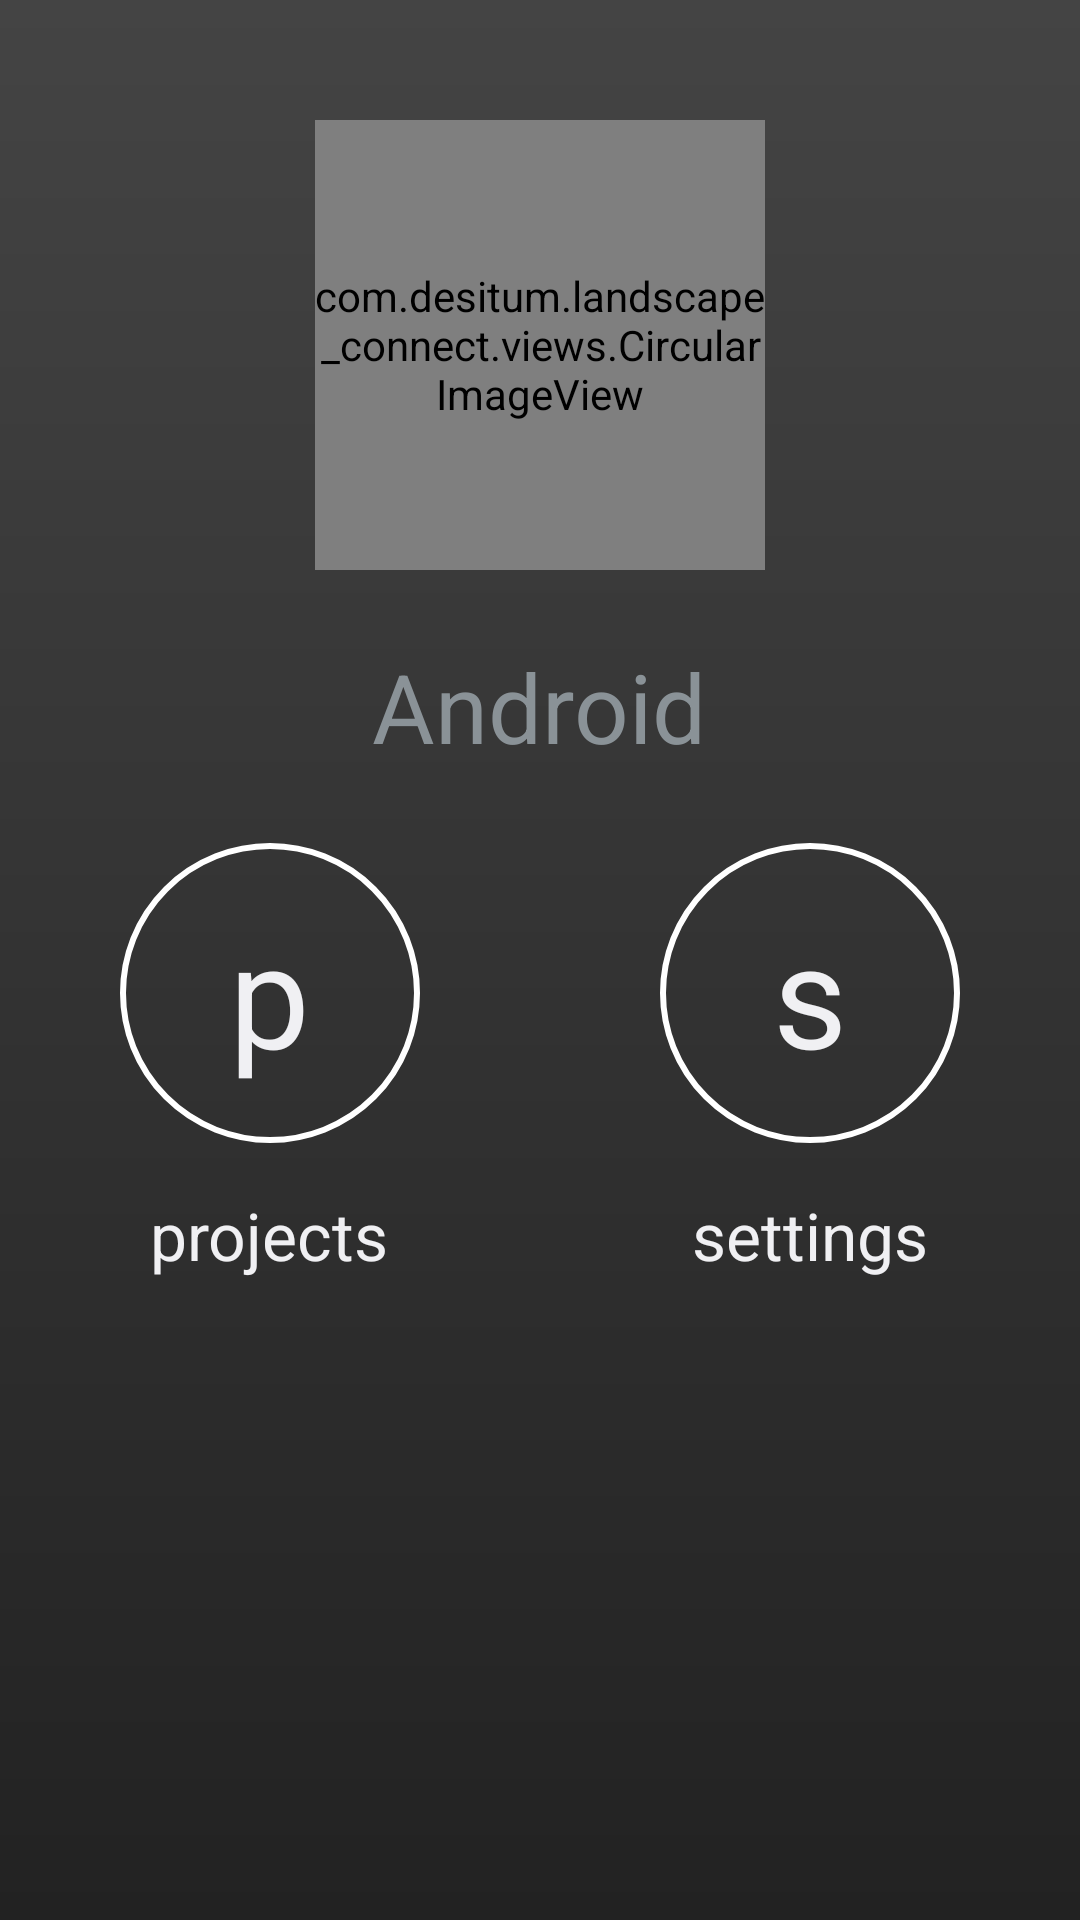

The Android layout XML behind this screen, and the referenced resources:
<!-- AndroidManifest.xml: application theme AppTheme -->
<!-- res/layout/fragment_home.xml -->
<RelativeLayout xmlns:android="http://schemas.android.com/apk/res/android"
    xmlns:tools="http://schemas.android.com/tools"
    android:layout_width="match_parent"
    android:layout_height="match_parent"
    android:background="@drawable/title_bar"
    tools:context="com.desitum.landscape_connect.activities.HomeActivity$PlaceholderFragment">

    <LinearLayout
        android:layout_width="match_parent"
        android:layout_height="wrap_content"
        android:orientation="vertical"
        android:gravity="center_horizontal"
        android:id="@+id/linearLayout"
        android:padding="16dp">

        <com.desitum.landscape_connect.views.CircularImageView
            android:layout_width="150dp"
            android:layout_height="150dp"
            android:src="@drawable/microsoft_landscaping"
            android:layout_margin="24dp" />

        <TextView
            android:layout_width="wrap_content"
            android:layout_height="wrap_content"
            android:text="Android"
            android:textSize="32sp" />
    </LinearLayout>

    <LinearLayout
        android:orientation="horizontal"
        android:layout_width="match_parent"
        android:layout_height="match_parent"
        android:layout_below="@+id/linearLayout"
        android:layout_centerHorizontal="true"
        android:layout_marginTop="8dp">

        <LinearLayout
            android:orientation="vertical"
            android:layout_width="0dp"
            android:layout_height="match_parent"
            android:layout_weight="0.5"
            android:gravity="center_horizontal">

            <FrameLayout
                android:layout_width="100dp"
                android:layout_height="100dp"
                android:background="@drawable/white_ring">

                <TextView
                    android:layout_width="wrap_content"
                    android:layout_height="wrap_content"
                    android:textAppearance="?android:attr/textAppearanceLarge"
                    android:text="p"
                    android:id="@+id/textView"
                    android:layout_gravity="center"
                    android:gravity="center"
                    android:textSize="48sp"
                    android:textIsSelectable="false" />
            </FrameLayout>

            <TextView
                android:layout_width="wrap_content"
                android:layout_height="wrap_content"
                android:textAppearance="?android:attr/textAppearanceLarge"
                android:text="projects"
                android:id="@+id/textView3"
                android:padding="16dp" />
        </LinearLayout>

        <LinearLayout
            android:orientation="vertical"
            android:layout_width="0dp"
            android:layout_height="match_parent"
            android:layout_weight="0.5"
            android:gravity="center_horizontal">

            <FrameLayout
                android:layout_width="100dp"
                android:layout_height="100dp"
                android:background="@drawable/white_ring">

                <TextView
                    android:layout_width="wrap_content"
                    android:layout_height="wrap_content"
                    android:textAppearance="?android:attr/textAppearanceLarge"
                    android:text="s"
                    android:id="@+id/textView2"
                    android:layout_gravity="center"
                    android:gravity="center"
                    android:textSize="48sp" />
            </FrameLayout>

            <TextView
                android:layout_width="wrap_content"
                android:layout_height="wrap_content"
                android:textAppearance="?android:attr/textAppearanceLarge"
                android:text="settings"
                android:id="@+id/textView4"
                android:padding="16dp" />
        </LinearLayout>
    </LinearLayout>

</RelativeLayout>
<!-- resources referenced by this layout -->
<resources>
  <!-- drawable microsoft_landscaping: jpg bitmap (drawable, 244327 bytes) -->
  <!-- drawable title_bar (drawable) -->
  <?xml version="1.0" encoding="utf-8"?>
  <shape xmlns:android="http://schemas.android.com/apk/res/android">
  
      <gradient android:angle="90"
          android:startColor="#222"
          android:endColor="#444" />
  </shape>
  <!-- drawable white_ring (drawable) -->
  <?xml version="1.0" encoding="utf-8"?>
  <shape xmlns:android="http://schemas.android.com/apk/res/android"
      android:shape="oval">
  
      <stroke android:color="@color/white"
          android:width="2dp" />
  
  </shape>
  <style name="AppTheme" parent="android:Theme.DeviceDefault">
          
          <item name="android:windowSoftInputMode">stateHidden</item>
          <item name="drawerArrowStyle">@style/DrawerArrowStyle</item>
      </style>
  <color name="white">#fff</color>
  <style name="DrawerArrowStyle" parent="Widget.AppCompat.DrawerArrowToggle">
          <item name="spinBars">true</item>
          <item name="color">@android:color/white</item>
      </style>
</resources>
